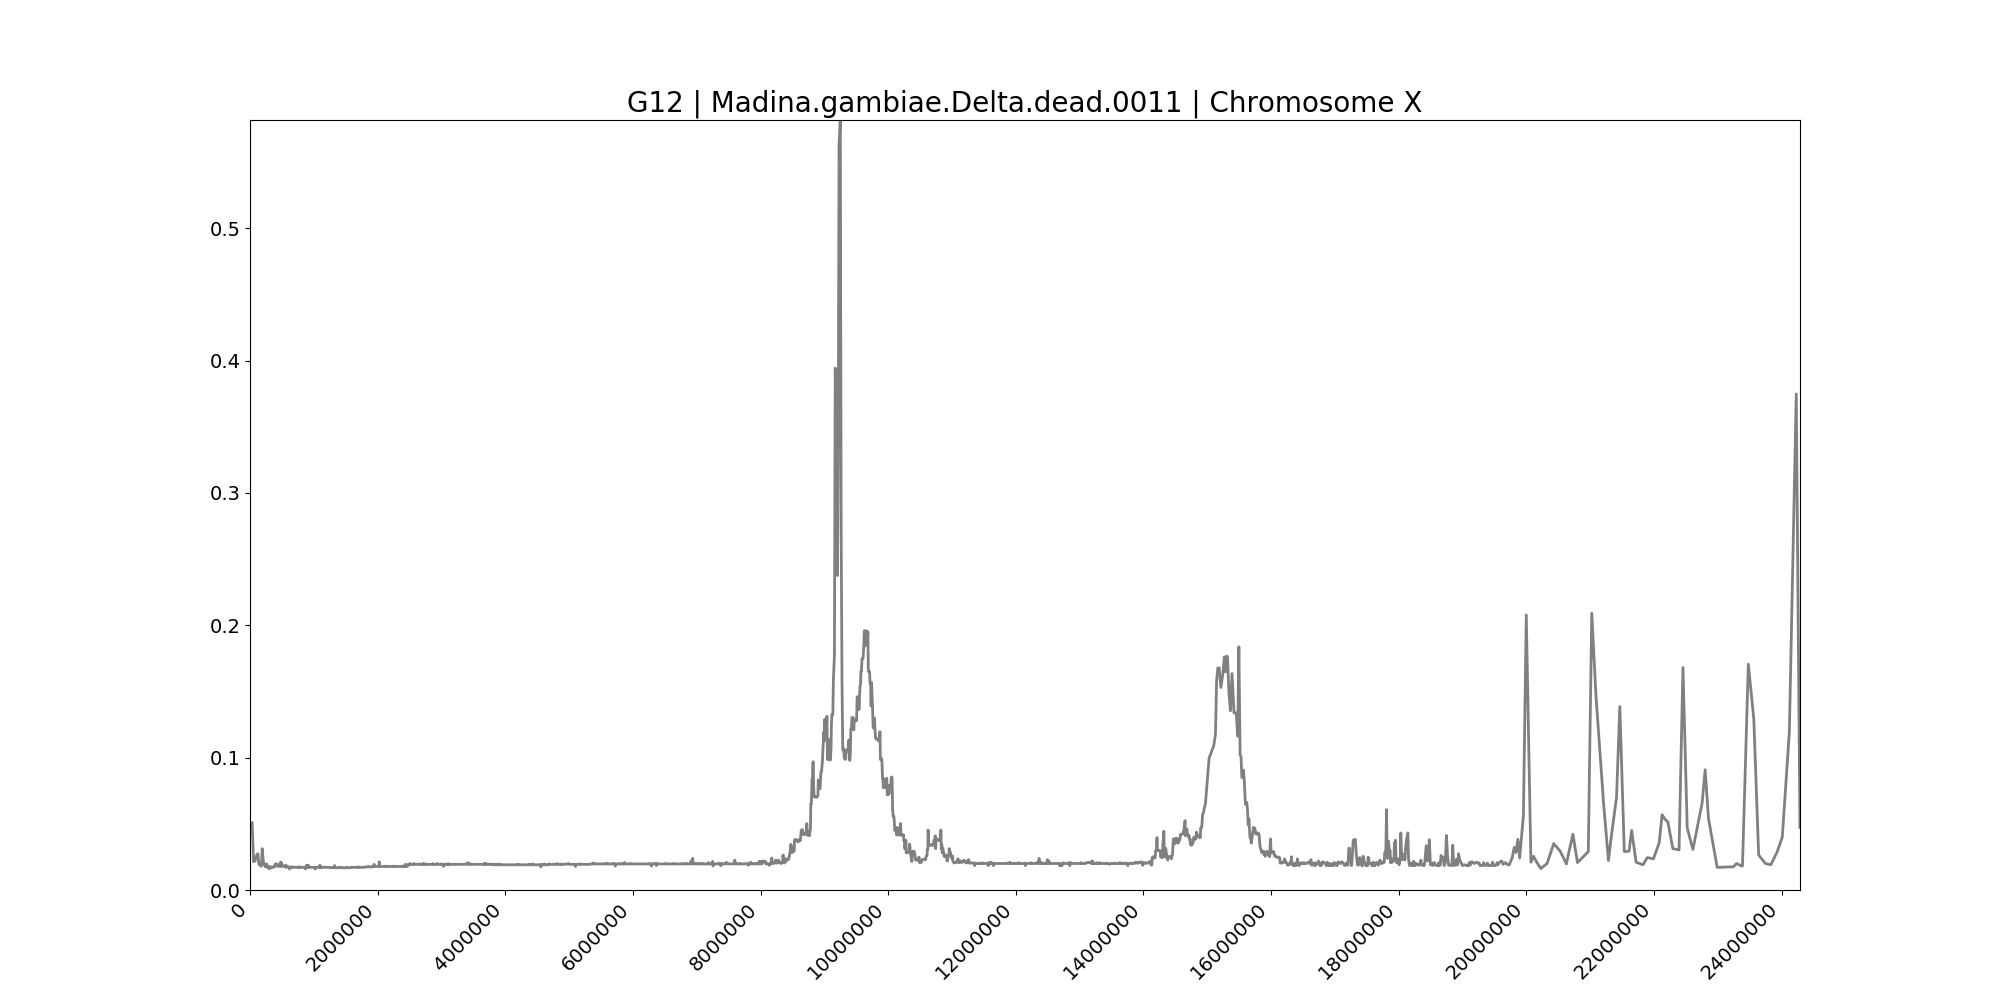

The file beside this chart, header and first rows:
midpoint	G12
33851	0.05079
55744	0.02131
78798	0.02195
105268	0.02644
123734	0.0274
139754	0.01939
153390	0.01971
166617	0.01811
178738	0.01811
191698	0.03124
207393	0.02195
221180	0.01971
233959	0.01779
246070	0.01779
256112	0.01747
263084	0.01971
270689	0.01714
277064	0.01747
283750	0.01747
294892	0.01618
309040	0.01618
317226	0.01779
324809	0.01747
332292	0.01714
343423	0.01714
351744	0.01714
360250	0.01714
367232	0.01714
375283	0.01779
384836	0.01747
396361	0.01971
403349	0.01971
407604	0.01971
414489	0.01971
420388	0.01939
428060	0.01939
433755	0.01779
441510	0.01779
446902	0.01779
453070	0.01811
458056	0.01811
464195	0.01907
471718	0.01907
477590	0.02099
482614	0.01779
487715	0.02099
492737	0.01811
497048	0.01811
501584	0.01811
506664	0.01811
511884	0.01811
516565	0.01811
521708	0.01843
526772	0.01843
535216	0.01779
540946	0.01779
549346	0.01747
554052	0.01747
559658	0.01747
563886	0.01875
... 3,077 more rows
